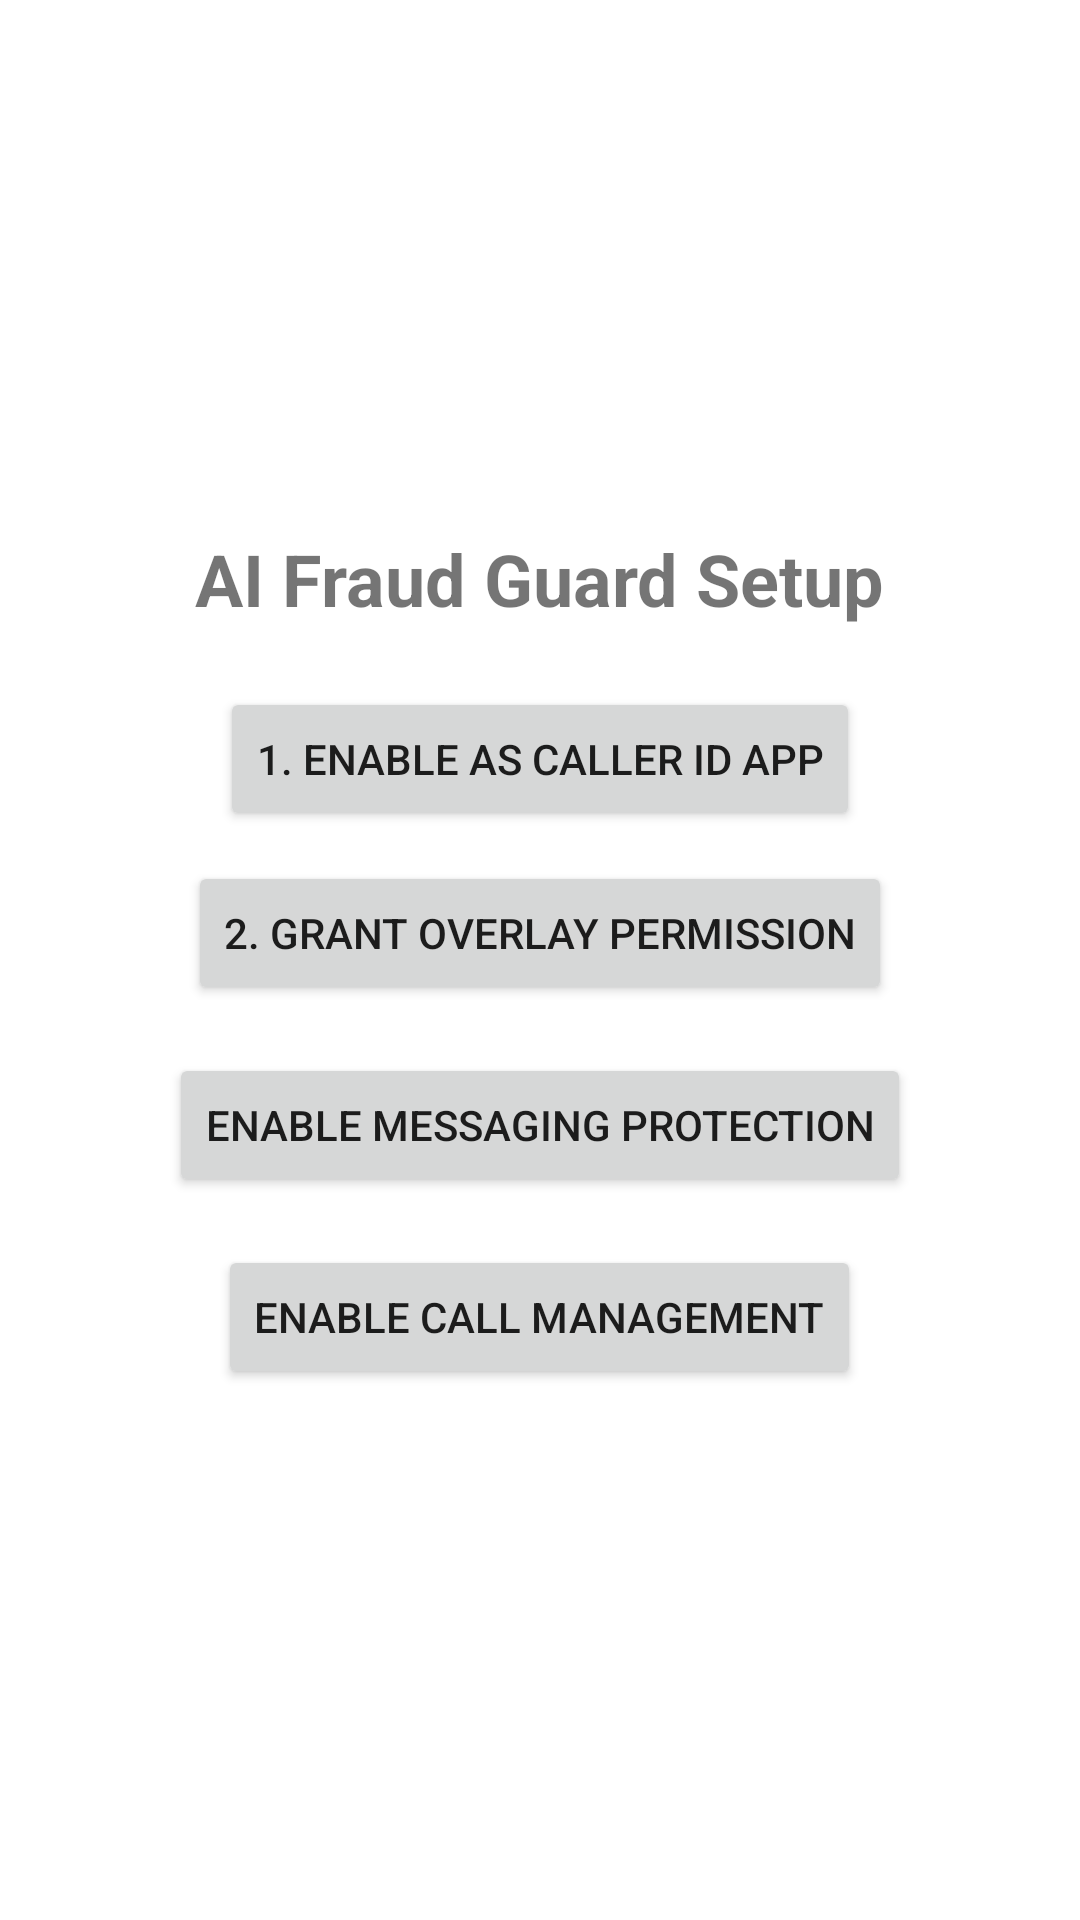

Produce the Android XML layout that renders to this screen, including the resource entries it uses.
<!-- AndroidManifest.xml: application theme Theme.AIFraudGuard -->
<!-- res/layout/activity_main.xml -->
<?xml version="1.0" encoding="utf-8"?>
<LinearLayout xmlns:android="http://schemas.android.com/apk/res/android"
    xmlns:tools="http://schemas.android.com/tools"
    android:layout_width="match_parent"
    android:layout_height="match_parent"
    android:gravity="center"
    android:orientation="vertical"
    android:padding="16dp"
    tools:context=".MainActivity">

    <TextView
        android:layout_width="wrap_content"
        android:layout_height="wrap_content"
        android:text="AI Fraud Guard Setup"
        android:textSize="24sp"
        android:textStyle="bold" />

    <Button
        android:id="@+id/btn_enable_caller_id"
        android:layout_width="wrap_content"
        android:layout_height="wrap_content"
        android:layout_marginTop="20dp"
        android:text="1. Enable as Caller ID App" />

    <Button
        android:id="@+id/btn_enable_overlay"
        android:layout_width="wrap_content"
        android:layout_height="wrap_content"
        android:layout_marginTop="10dp"
        android:text="2. Grant Overlay Permission" />

    <Button
        android:id="@+id/btn_enable_accessibility"
        android:layout_width="wrap_content"
        android:layout_height="wrap_content"
        android:layout_marginTop="16dp"
        android:text="Enable Messaging Protection" />
    <Button
        android:id="@+id/btn_enable_incall_service"
        android:layout_width="wrap_content"
        android:layout_height="wrap_content"
        android:layout_marginTop="16dp"
        android:text="Enable Call Management" />

</LinearLayout>
<!-- resources referenced by this layout -->
<resources>
  <style name="Theme.AIFraudGuard" parent="Theme.MaterialComponents.DayNight.DarkActionBar">
          <item name="colorPrimary">@color/purple_500</item>
          <item name="colorPrimaryVariant">@color/purple_700</item>
          <item name="colorOnPrimary">@color/white</item>
          <item name="colorSecondary">@color/teal_200</item>
          <item name="colorSecondaryVariant">@color/teal_700</item>
          <item name="colorOnSecondary">@color/black</item>
          <item name="android:statusBarColor">?attr/colorPrimaryVariant</item>
      </style>
  <!-- not gathered from this repository: default colours our renderer supplied (Android Studio template values) -->
  <color name="purple_500">#FF6200EE</color>
  <color name="purple_700">#FF3700B3</color>
  <color name="teal_200">#FF03DAC5</color>
  <color name="teal_700">#FF018786</color>
  <color name="black">#FF000000</color>
  <color name="white">#FFFFFFFF</color>
</resources>
